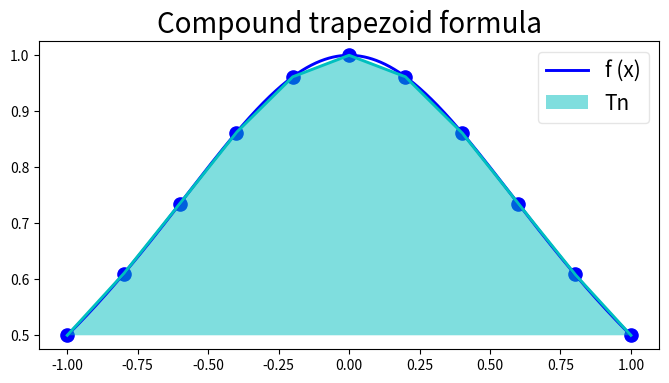

Write Python code to recreate this figure.
# -*- coding: utf-8 -*-

"""
2. f(x) = 1/(1+x^2)数值积分
[redacted]
[redacted]
"""
import numpy as np
import matplotlib.pyplot as plt
import math
##=============================================================================
"""
数值积分
"""
def f(x):
    return 1/(1 + x*x)

true_val = math.pi/2
def compute_error(I):
    print("Accurate value: ", true_val)
    print("I ≈ ", I)
    print("error: ", true_val - I)
    
#==============================================================================
# (1) 复合梯形公式
def linear(x1, x2):
    def linear_func(x):
        w1 = (x-x2)/(x1-x2)
        w2 = (x-x1)/(x2-x1)
        return w1*f(x1) + w2*f(x2)
    return linear_func
M = 10
h = 2/M
X = np.linspace(-1, 1, M+1)
Tn = 0
for xi in X:
    Tn = Tn + 2*f(xi)
Tn = Tn - f(-1) - f(1)
Tn = Tn * h / 2

print("复合梯形公式")
compute_error(Tn)
print("\n")

X_draw = np.linspace(-1, 1, 1001)      # 绘图节点
Y_draw = 1 / (1 + X_draw**2)

new_y = []
step = 100 # 100 / M 
for i in range(len(X)-1):
    for x in X_draw[i*step: i*step+step]:
        new_y.append(linear(X[i], X[i+1])(x))
new_y.append(f(1))
fig = plt.figure(figsize=(8,4))
ax = fig.subplots()
ax.set_title("Compound trapezoid formula",fontsize=20)
ax.scatter(X, [f(xk) for xk in X], s=90, c='b')
ax.plot(X_draw, Y_draw, 'b', linewidth=2.1, label="f (x)")
ax.plot(X_draw, new_y, 'c', linewidth=2.1)
plt.fill(X_draw, new_y, 'c', alpha = 0.5, label="Tn")
leg = plt.legend(fontsize=15)
leg.get_frame().set_alpha(0.5)
plt.show()
##=============================================================================
#(2) 复合辛普森公式
M = 10
h = 2/M
X = np.linspace(-1, 1, M+1)
Tn = f(-1) + f(1)
for i in range(10):
    Tn = Tn + 4*f((X[i] + X[i+1])/2)
for xi in X[1:10]:
    Tn = Tn + 2*f(xi)
Tn = Tn * h /6

print("复合辛普森公式")
compute_error(Tn)
print("\n")

##=============================================================================
#(3) 复合两点高斯公式
x = [-1/math.sqrt(3),1/math.sqrt(3)]

M = 10
mid = [-1 + (2*i+1)/M for i in range(M)]
I = 0
for x_mid in mid:
    I = I + f(x_mid+x[0]/M) + f(x_mid + x[1]/M)
I = I/M
print("复合两点高斯公式")
compute_error(I)
print("\n")

##=============================================================================
#(3) 复合三点高斯公式
x = [math.sqrt(15)/5,0]
A = [ 5/9, 8/9]

M = 10
mid = [-1 + (2*i+1)/M for i in range(M)]

I = 0
for x_mid in mid:
    I = I + A[0]*(f(x_mid+x[0]/M) + f(x_mid-x[0]/M) )+ A[1]*f(x_mid + x[1]/M)
I = I/M
print("复合三点高斯公式")
compute_error(I)
print("\n")

##=============================================================================
#(4) 复合五点高斯公式
x = [math.sqrt(245-14*math.sqrt(70))/21,math.sqrt(245+14*math.sqrt(70))/21, 0]
A = [ (322 + 13*math.sqrt(70))/900, (322 - 13*math.sqrt(70))/900, 128/225]
M = 4
mid = [-1 + (2*i+1)/M for i in range(M)]
                                                                                                                                                                                                                  
I = 0
for x_mid in mid:
    I = I + A[0]*(f(x_mid+x[0]/M) + f(x_mid-x[0]/M))+ A[1]*(f(x_mid + x[1]/M)+f(x_mid - x[1]/M))
    I = I + A[2]*f(x_mid+x[2]/M)
I = I/M
print("复合五点高斯公式")
compute_error(I)
print("\n")